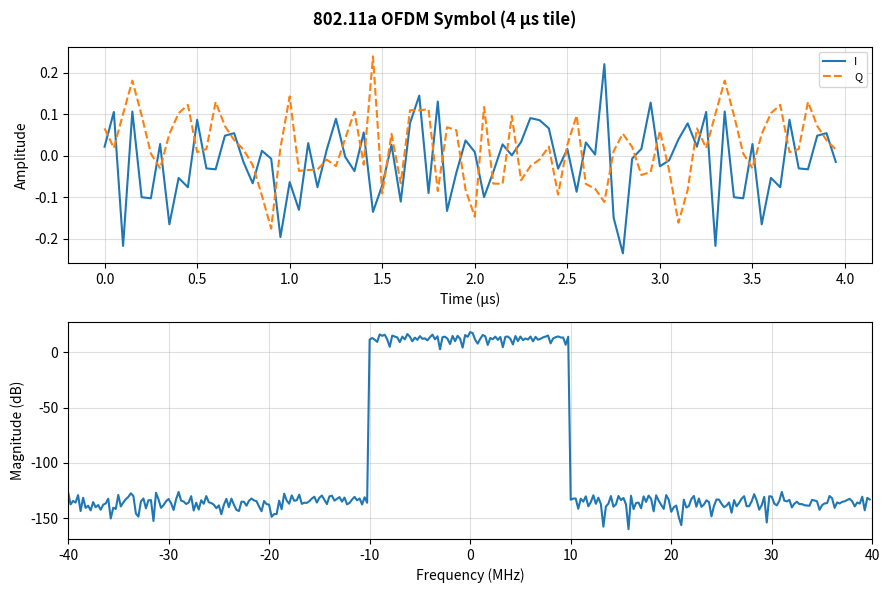

Source code (Python):
import numpy as np
import matplotlib.pyplot as plt

# Parameters
SAMPLE_RATE   = 20e6
FFT_SIZE      = 64
CP_LEN        = 16

# 802.11a subcarrier map: 48 data, 4 pilots, DC null, guard bands
DATA_CARRIERS  = [i % FFT_SIZE for i in
                  list(range(-26, -21)) + list(range(-20, -7)) +
                  list(range(-6,   0)) + list(range(1,   7))  +
                  list(range(8,   21)) + list(range(22, 27))]
PILOT_CARRIERS = [i % FFT_SIZE for i in [-21, -7, 7, 21]]

freq_bins = np.arange(-32, 32)



def qpsk(n):
    b = np.random.randint(0, 2, (n, 2))
    return (1 - 2*b[:, 0] + 1j*(1 - 2*b[:, 1])) / np.sqrt(2)

# Build symbol
freq = np.zeros(FFT_SIZE, dtype=np.complex64)
freq[freq_bins]  = qpsk(len(freq_bins))

time   = np.fft.ifft(freq)
symbol = np.concatenate([time[-CP_LEN:], time]).astype(np.complex64)

print(f"Samples : {len(symbol)}  ({len(symbol)/SAMPLE_RATE*1e6:.1f} µs)")
symbol.tofile("wifi_ofdm_tile.bin")
print(f"Saved   : wifi_ofdm_tile.bin  ({symbol.nbytes} bytes)")

# --- Plots ---
t_us  = np.arange(len(symbol)) / SAMPLE_RATE * 1e6

# Upsample only for spectral plotting (zero-padding in freq domain = interpolation in time domain)
UPSAMPLE_FACTOR = 4
PLOT_SAMPLE_RATE = SAMPLE_RATE * UPSAMPLE_FACTOR

N = len(symbol)
sym_fft = np.fft.fft(symbol)
sym_fft_shifted = np.fft.fftshift(sym_fft)

# Zero-pad in the frequency domain, centered
pad_total = N * (UPSAMPLE_FACTOR - 1)
pad_left  = pad_total // 2
pad_right = pad_total - pad_left
sym_fft_padded = np.concatenate([
    np.zeros(pad_left, dtype=np.complex64),
    sym_fft_shifted,
    np.zeros(pad_right, dtype=np.complex64)
])

# Back to time domain at higher rate (for plotting only)
symbol_up = np.fft.ifft(np.fft.ifftshift(sym_fft_padded)) * UPSAMPLE_FACTOR

spec  = np.fft.fftshift(np.fft.fft(symbol_up))
freqs = np.fft.fftshift(np.fft.fftfreq(len(symbol_up), d=1/PLOT_SAMPLE_RATE)) / 1e6
psd   = 20 * np.log10(np.abs(spec) + 1e-12)

fig, axes = plt.subplots(2, 1, figsize=(9, 6))
fig.suptitle("802.11a OFDM Symbol (4 µs tile)", fontweight="bold")

axes[0].plot(t_us, symbol.real, label="I")
axes[0].plot(t_us, symbol.imag, label="Q", linestyle="--")
axes[0].set_xlabel("Time (µs)")
axes[0].set_ylabel("Amplitude")
axes[0].legend(fontsize=8)
axes[0].grid(True, alpha=0.4)

axes[1].plot(freqs, psd)
axes[1].set_xlim(-40, 40)
axes[1].set_xlabel("Frequency (MHz)")
axes[1].set_ylabel("Magnitude (dB)")
axes[1].grid(True, alpha=0.4)

plt.tight_layout()
plt.show()
cccc=0;
